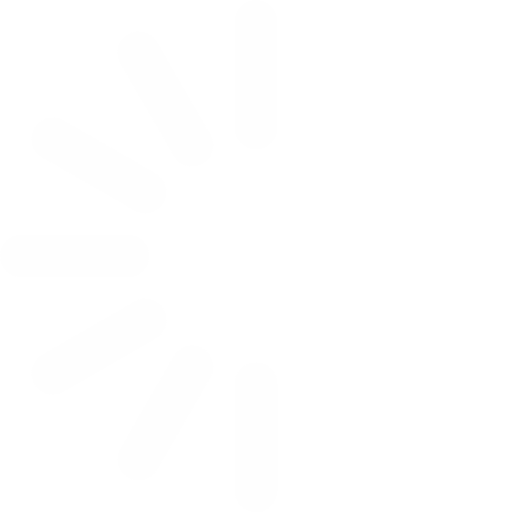
t = 0.00 s
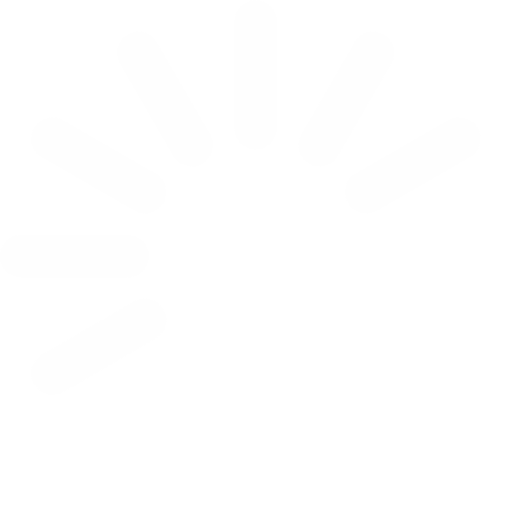
t = 0.14 s
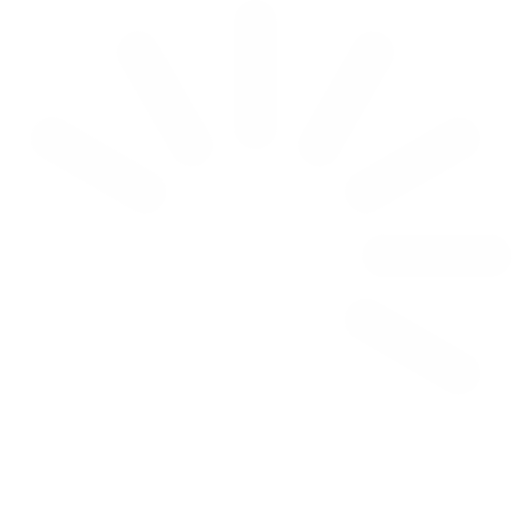
t = 0.28 s
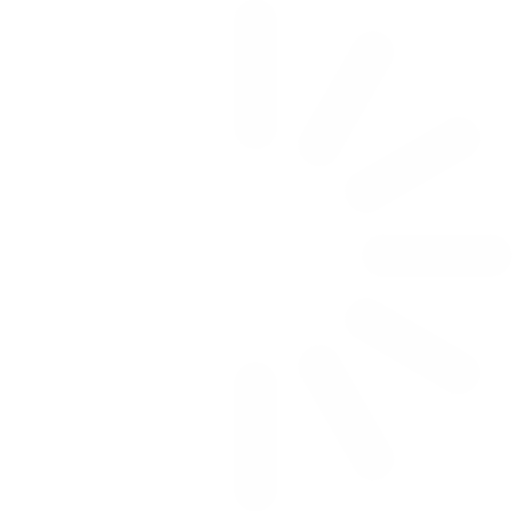
t = 0.42 s
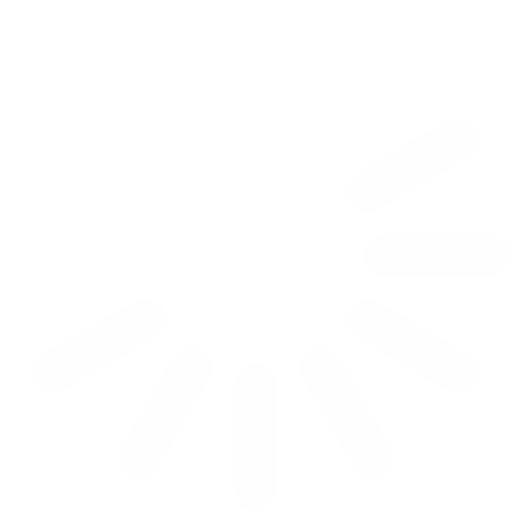
t = 0.56 s
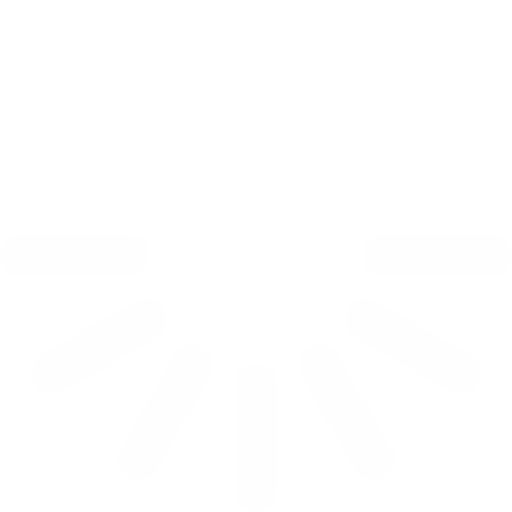
t = 0.69 s

The animated SVG that drew these frames (rendered in a browser with its animation timeline set to each time). Animation: 1 SMIL element (animateTransform=1); one cycle of 0.83 s, repeats indefinitely.

<?xml version="1.0" encoding="utf-8"?>
<svg
	height="24"
	version="1.1"
	viewBox="0 0 2400 2400"
	width="24"
	x="0"
	xml:space="preserve"
	xmlns:xlink="http://www.w3.org/1999/xlink"
	xmlns="http://www.w3.org/2000/svg"
	y="0"
>
	<g stroke-width="200" stroke-linecap="round" stroke="#fefefe" fill="none" id="spinner">
		<line x1="1200" y1="600" x2="1200" y2="100" />
		<line opacity="0.5" x1="1200" y1="2300" x2="1200" y2="1800" />
		<line opacity="0.917" x1="900" y1="680.4" x2="650" y2="247.4" />
		<line opacity="0.417" x1="1750" y1="2152.6" x2="1500" y2="1719.6" />
		<line opacity="0.833" x1="680.4" y1="900" x2="247.4" y2="650" />
		<line opacity="0.333" x1="2152.6" y1="1750" x2="1719.6" y2="1500" />
		<line opacity="0.75" x1="600" y1="1200" x2="100" y2="1200" />
		<line opacity="0.25" x1="2300" y1="1200" x2="1800" y2="1200" />
		<line opacity="0.667" x1="680.4" y1="1500" x2="247.4" y2="1750" />
		<line opacity="0.167" x1="2152.6" y1="650" x2="1719.6" y2="900" />
		<line opacity="0.583" x1="900" y1="1719.6" x2="650" y2="2152.6" />
		<line opacity="0.083" x1="1750" y1="247.4" x2="1500" y2="680.4" />
		<animateTransform
			attributeName="transform"
			attributeType="XML"
			type="rotate"
			keyTimes="0;0.08333;0.16667;0.25;0.33333;0.41667;0.5;0.58333;0.66667;0.75;0.83333;0.91667"
			values="0 1199 1199;30 1199 1199;60 1199 1199;90 1199 1199;120 1199 1199;150 1199 1199;180 1199 1199;210 1199 1199;240 1199 1199;270 1199 1199;300 1199 1199;330 1199 1199"
			dur="0.83333s"
			begin="0s"
			repeatCount="indefinite"
			calcMode="discrete"
		/>
	</g>
</svg>
